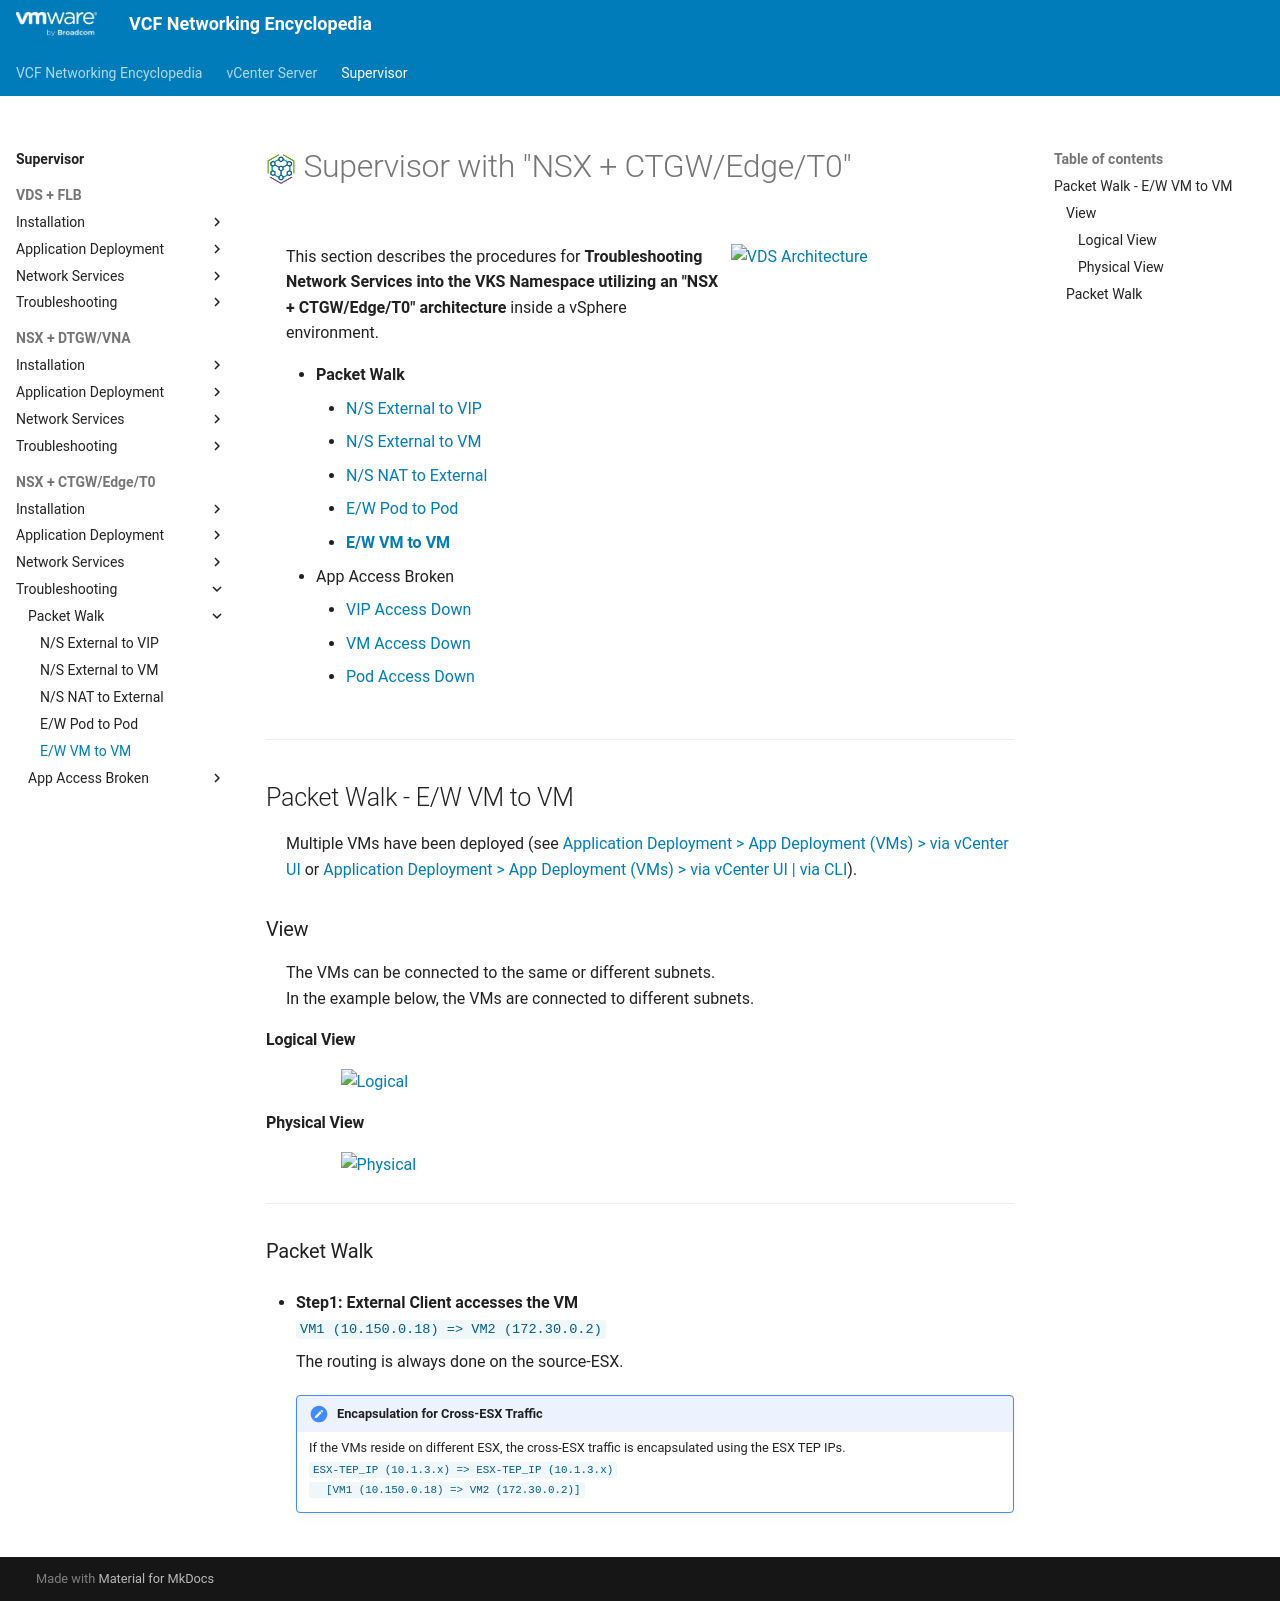

repository: vmware/vcf-networking-encyclopedia · page: supervisor/3i4-packetwalk-vm_vm/index.html · generator: mkdocs

<h1>
  <img src="../../assets/VKS.png" style="height:30px; vertical-align:middle;"> Supervisor with "NSX + CTGW/Edge/T0"
</h1>

<div class="grid" markdown style="grid-template-columns: 60% 40%">

<div markdown>

This section describes the procedures for **Troubleshooting Network Services into the VKS Namespace utilizing an "NSX + CTGW/Edge/T0" architecture** inside a vSphere environment.

* **Packet Walk**  
    * [N/S External to VIP](3i1-packetwalk-ext_vip.md)  
    * [N/S External to VM](3i2-packetwalk-ext_vm.md)  
    * [N/S NAT to External](3i2b-packetwalk-vm_ext.md)  
    * [E/W Pod to Pod](3i3-packetwalk-pod_pod.md)  
    * [**E/W VM to VM**](#packetwalk)  
* App Access Broken  
    * [VIP Access Down](3j1-troubleshooting-vip.md)  
    * [VM Access Down](3j2-troubleshooting-vm.md)  
    * [Pod Access Down](3j3-troubleshooting-pod.md)  

</div>

<div markdown>
<img src="../images/3f1-0-VM.jpg" style="width: 85% !important; max-width: 250px;" alt="VDS Architecture">
</div>
</div>

---

## Packet Walk - E/W VM to VM {: #packetwalk }

Multiple VMs have been deployed (see [Application Deployment > App Deployment (VMs) > via vCenter UI](3f1-deployment-vms.md#deployment_vms) or [Application Deployment > App Deployment (VMs) > via vCenter UI | via CLI](3f2-deployment-vms.md#deployment_vms)).

### View

The VMs can be connected to the same or different subnets.  
In the example below, the VMs are connected to different subnets.

#### Logical View
<img src="../images/3i4-0-LogicalView.jpg" style="display: block; margin: 0 auto; width: 85% !important; max-width: 900px;" alt="Logical">

#### Physical View
<img src="../images/3i4-0-PhysicalView.jpg" style="display: block; margin: 0 auto; width: 85% !important; max-width: 900px;" alt="Physical">

---

### Packet Walk

* **Step1: External Client accesses the VM**  
`VM1 (10.150.0.18) => VM2 (172.30.0.2)`  

    The routing is always done on the source-ESX.

    !!! note "Encapsulation for Cross-ESX Traffic"
        If the VMs reside on different ESX, the cross-ESX traffic is encapsulated using the ESX TEP IPs.  
        <code>ESX-TEP_IP (10.1.3.x) => ESX-TEP_IP (10.1.3.x)<br>
        &nbsp;&nbsp;[VM1 (10.150.0.18) => VM2 (172.30.0.2)]
        </code>
